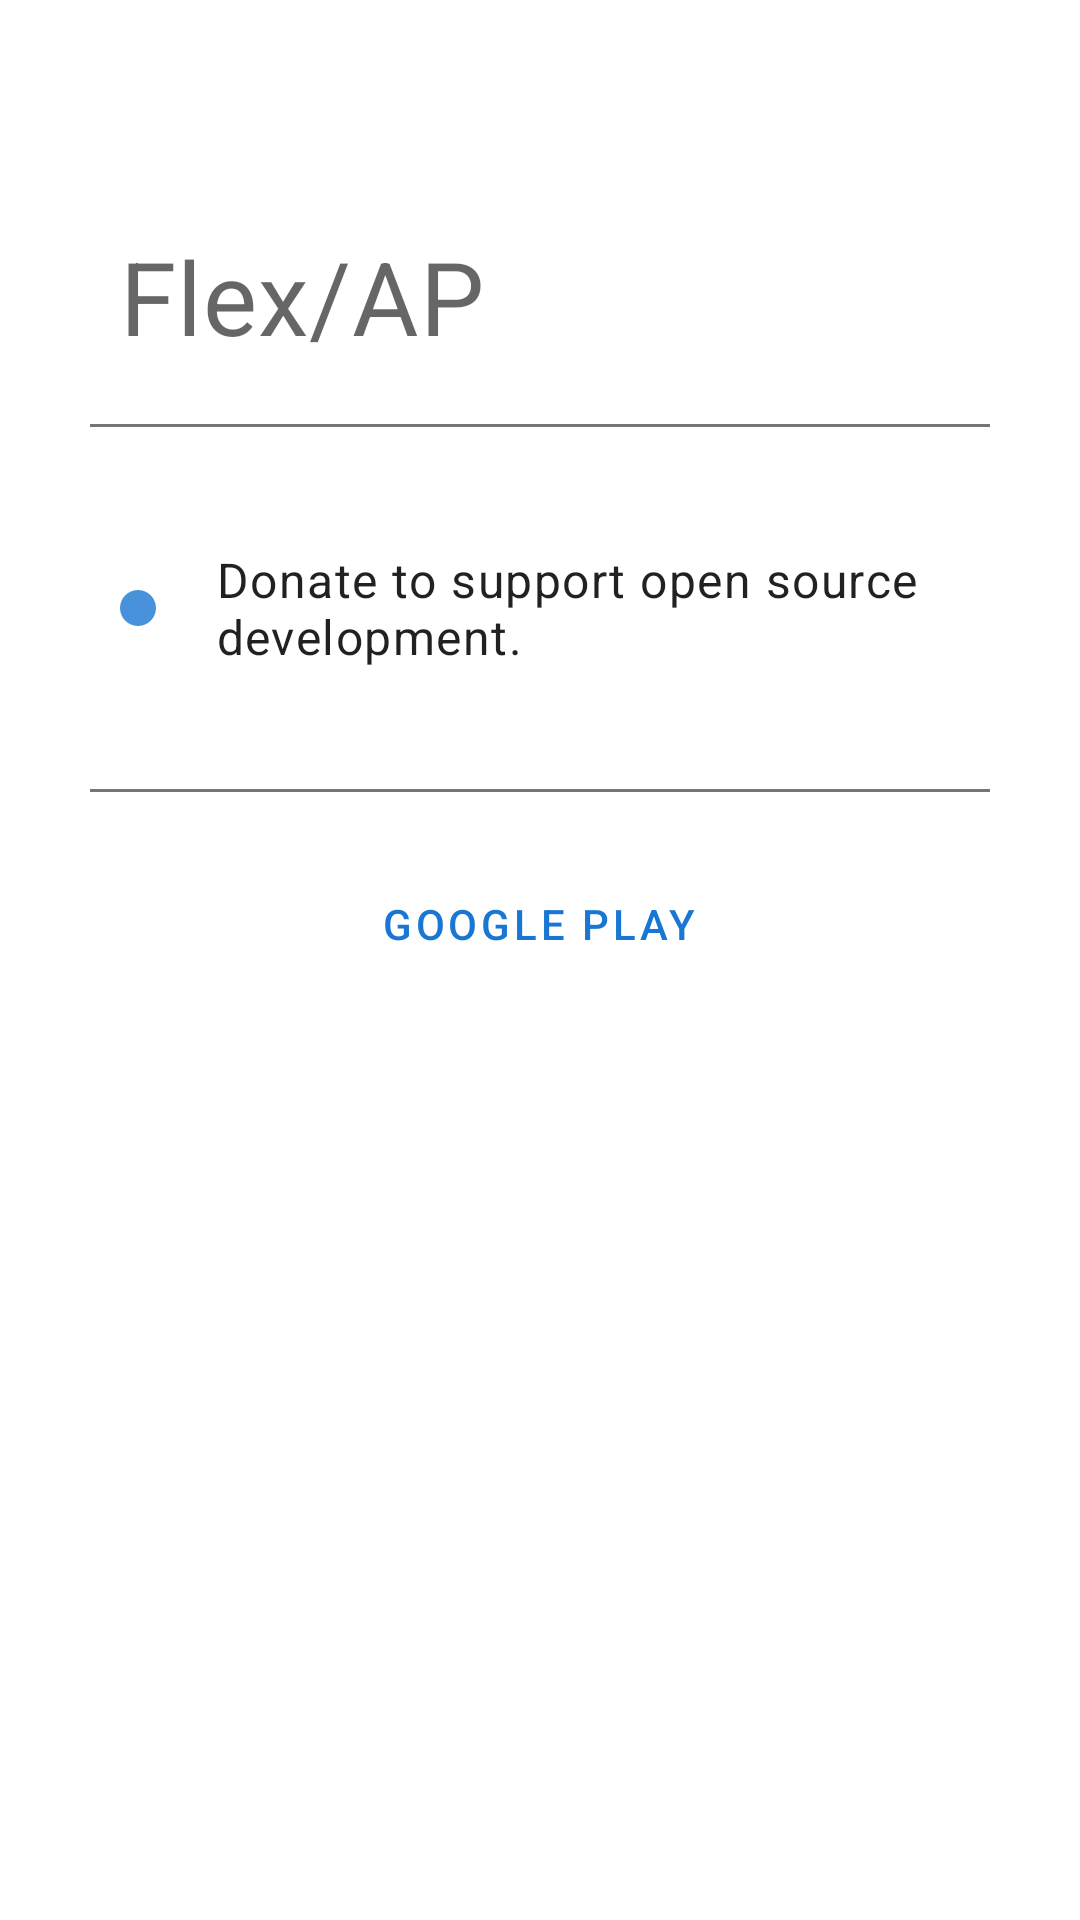

Write the Android layout XML for this screen, with the resource values it uses.
<!-- AndroidManifest.xml: application theme AppTheme -->
<!-- res/layout/activity_purchase.xml -->
<?xml version="1.0" encoding="utf-8"?>
<LinearLayout
        xmlns:android="http://schemas.android.com/apk/res/android"
        xmlns:tools="http://schemas.android.com/tools"
        android:orientation="vertical"
        android:layout_width="match_parent"
        android:layout_height="match_parent"
        tools:context=".ui.activity.PurchaseActivity">

    <include layout="@layout/app_bar"/>

    <androidx.appcompat.widget.AppCompatTextView
            android:paddingStart="40dp"
            android:paddingEnd="40dp"
            android:paddingTop="20dp"
            android:paddingBottom="20dp"
            android:gravity="center_vertical"
            android:drawablePadding="20dp"
            android:drawableStart="@mipmap/ic_launcher"
            android:text="@string/app_name"
            android:textAppearance="?textAppearanceHeadline4"
            android:layout_width="match_parent"
            android:layout_height="wrap_content"/>
    <View
            android:layout_width="match_parent"
            android:layout_height="1dp"
            android:layout_marginStart="30dp"
            android:layout_marginEnd="30dp"
            android:background="@color/colorIconTint"/>

    <androidx.appcompat.widget.AppCompatTextView
            android:padding="40dp"
            android:drawableStart="@drawable/tag_dot"
            android:drawableTint="@color/color_light_primary"
            android:layout_width="match_parent"
            android:layout_height="wrap_content"
            android:text="@string/donation_description"
            android:gravity="center_vertical"
            android:drawablePadding="20dp"
            android:textAppearance="?textAppearanceBody1"
            tools:targetApi="m"/>

    <View
            android:layout_width="match_parent"
            android:layout_height="1dp"
            android:layout_marginStart="30dp"
            android:layout_marginEnd="30dp"
            android:background="@color/colorIconTint"/>

    <Button
            android:id="@+id/pay"
            android:layout_margin="20dp"
            android:layout_gravity="center_horizontal"
            android:layout_width="wrap_content"
            android:layout_height="wrap_content"
            android:text="@string/action_pay_by_google_play"
            style="@style/Widget.Button.OutlinedButton"/>

</LinearLayout>
<!-- res/layout/app_bar.xml (included above) -->
<?xml version="1.0" encoding="utf-8"?>
<com.google.android.material.appbar.AppBarLayout
    xmlns:app="http://schemas.android.com/apk/res-auto"
    xmlns:android="http://schemas.android.com/apk/res/android"
    android:id="@+id/appbar_main"
    android:layout_width="match_parent"
    android:layout_height="wrap_content"
    android:background="@color/colorToolbar"
    android:theme="@style/AppTheme.AppBarOverlay">

    <FrameLayout
        android:id="@+id/container_toolbar"
        android:layout_width="match_parent"
        android:layout_height="wrap_content"
        android:minHeight="?attr/actionBarSize"
        app:layout_scrollFlags="scroll|enterAlways">

        <androidx.appcompat.widget.Toolbar
            android:id="@+id/toolbar"
            android:layout_width="match_parent"
            android:layout_height="?attr/actionBarSize"
            android:layout_gravity="bottom"
            android:minHeight="?attr/actionBarSize"
            app:popupTheme="@style/AppTheme.PopupOverlay"/>
    </FrameLayout>

</com.google.android.material.appbar.AppBarLayout>
<!-- resources referenced by this layout -->
<resources>
  <color name="colorIconTint">@color/grey_600</color>
  <color name="colorToolbar">@color/color_light_background</color>
  <color name="color_light_primary">@color/blue_700</color>
  <string name="action_pay_by_google_play">Google Play</string>
  <string name="app_name">Flex/AP</string>
  <string name="donation_description">Donate to support open source development.</string>
  <style name="AppTheme.AppBarOverlay" parent="ThemeOverlay.MaterialComponents.ActionBar" />
  <style name="AppTheme.PopupOverlay" parent="ThemeOverlay.MaterialComponents.Light" />
  <color name="grey_600">#757575</color>
  <color name="color_light_background">@color/white</color>
  <color name="blue_700">#1976D2</color>
  <dimen name="corner_radius">8dp</dimen>
  <color name="colorPrimary">@color/color_light_primary</color>
  <color name="colorPrimaryDark">@color/color_light_primary_dark</color>
  <color name="colorAccent">@color/color_light_accent</color>
  <color name="colorSecondary">@color/color_light_secondary</color>
  <color name="colorError">@color/color_light_error</color>
  <color name="colorBackground">@color/color_light_background</color>
  <color name="colorPrimaryVariant">@color/color_light_primary_variant</color>
  <color name="colorSecondaryVariant">@color/color_light_secondary_variant</color>
  <color name="colorSurface">@color/color_light_surface</color>
  <color name="colorOnPrimary">@color/color_light_on_primary</color>
  <color name="colorOnSecondary">@color/color_light_on_secondary</color>
  <color name="colorOnBackground">@color/color_light_on_background</color>
  <color name="colorOnError">@color/color_light_on_error</color>
  <color name="colorOnSurface">@color/color_light_on_surface</color>
  <color name="scrimBackground">@color/color_light_scrim</color>
  <style name="PreferenceTheme" parent="PreferenceThemeOverlay">
          <item name="preferenceStyle">@style/PreferenceStyle</item>
      </style>
  <style name="DropDownListViewStyle" parent="BaseDropDownListViewStyle">
          <item name="android:background">@color/colorDropDownBackground</item>
      </style>
  <color name="white">#FFFFFF</color>
  <color name="colorStatusBar">@color/scrim_bar_dark</color>
  <color name="colorNavigationBar">@color/scrim_bar_dark</color>
  <color name="color_light_primary_dark">@color/blue_700_dark</color>
  <color name="color_light_accent">@color/color_light_secondary</color>
  <color name="color_light_secondary">@color/blue_a_400</color>
  <color name="color_light_error">#B00020</color>
  <color name="color_light_primary_variant">@color/color_light_primary_dark</color>
  <color name="color_light_secondary_variant">@color/color_light_primary</color>
  <color name="color_light_surface">@color/white</color>
  <color name="color_light_on_primary">@color/white</color>
  <color name="color_light_on_secondary">@color/white</color>
  <color name="color_light_on_background">@color/black</color>
  <color name="color_light_on_error">@color/white</color>
  <color name="color_light_on_surface">@color/black</color>
  <color name="color_light_scrim">@color/scrim</color>
  <style name="PreferenceStyle" parent="Preference.Material">
          <item name="iconSpaceReserved">true</item>
      </style>
  <dimen name="popup_drop_down_offset">36dp</dimen>
  <dimen name="elevation">2dp</dimen>
  <style name="BaseDropDownListViewStyle" parent="Widget.AppCompat.Light.ListView.DropDown" />
  <color name="colorDropDownBackground">@color/color_light_background</color>
  <color name="scrim_bar_dark">#33000000</color>
  <color name="blue_700_dark">#004BA0</color>
  <color name="blue_a_400">#2979FF</color>
  <color name="black">#000000</color>
  <color name="scrim">#52000000</color>
  <color name="colorBackgroundDialog">@color/colorBackgroundCard</color>
  <color name="colorBackgroundCard">@color/white</color>
</resources>
